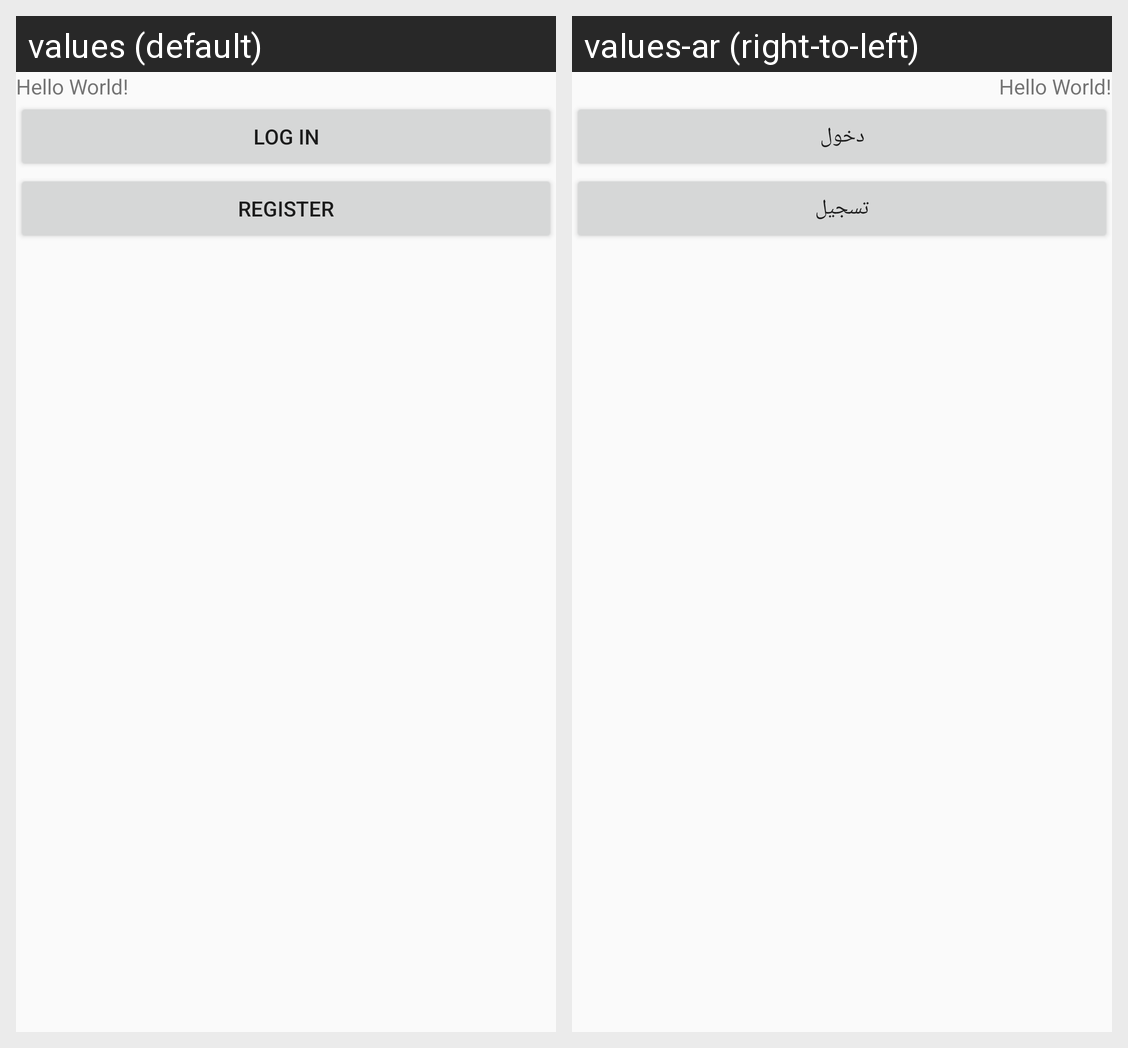

Strings drawn on this Android screen and how each of the app's shown locales translates them:
Android screen res/layout/activity_main.xml rendered under 2 locales, left to right: values (default), values-ar (right-to-left). Device: Nexus 5 (rendered at 1080×1920; each locale shown at half size, 540×960, under a caption strip naming it); theme AppTheme.
Strings drawn on this screen, with the default value and each locale's value (text and hints the layout hard-codes, and strings that could not be matched under every locale, appear in the picture but are not listed):

log_in
  values: Log in
  values-ar: دخول

register
  values: Register
  values-ar: تسجيل
